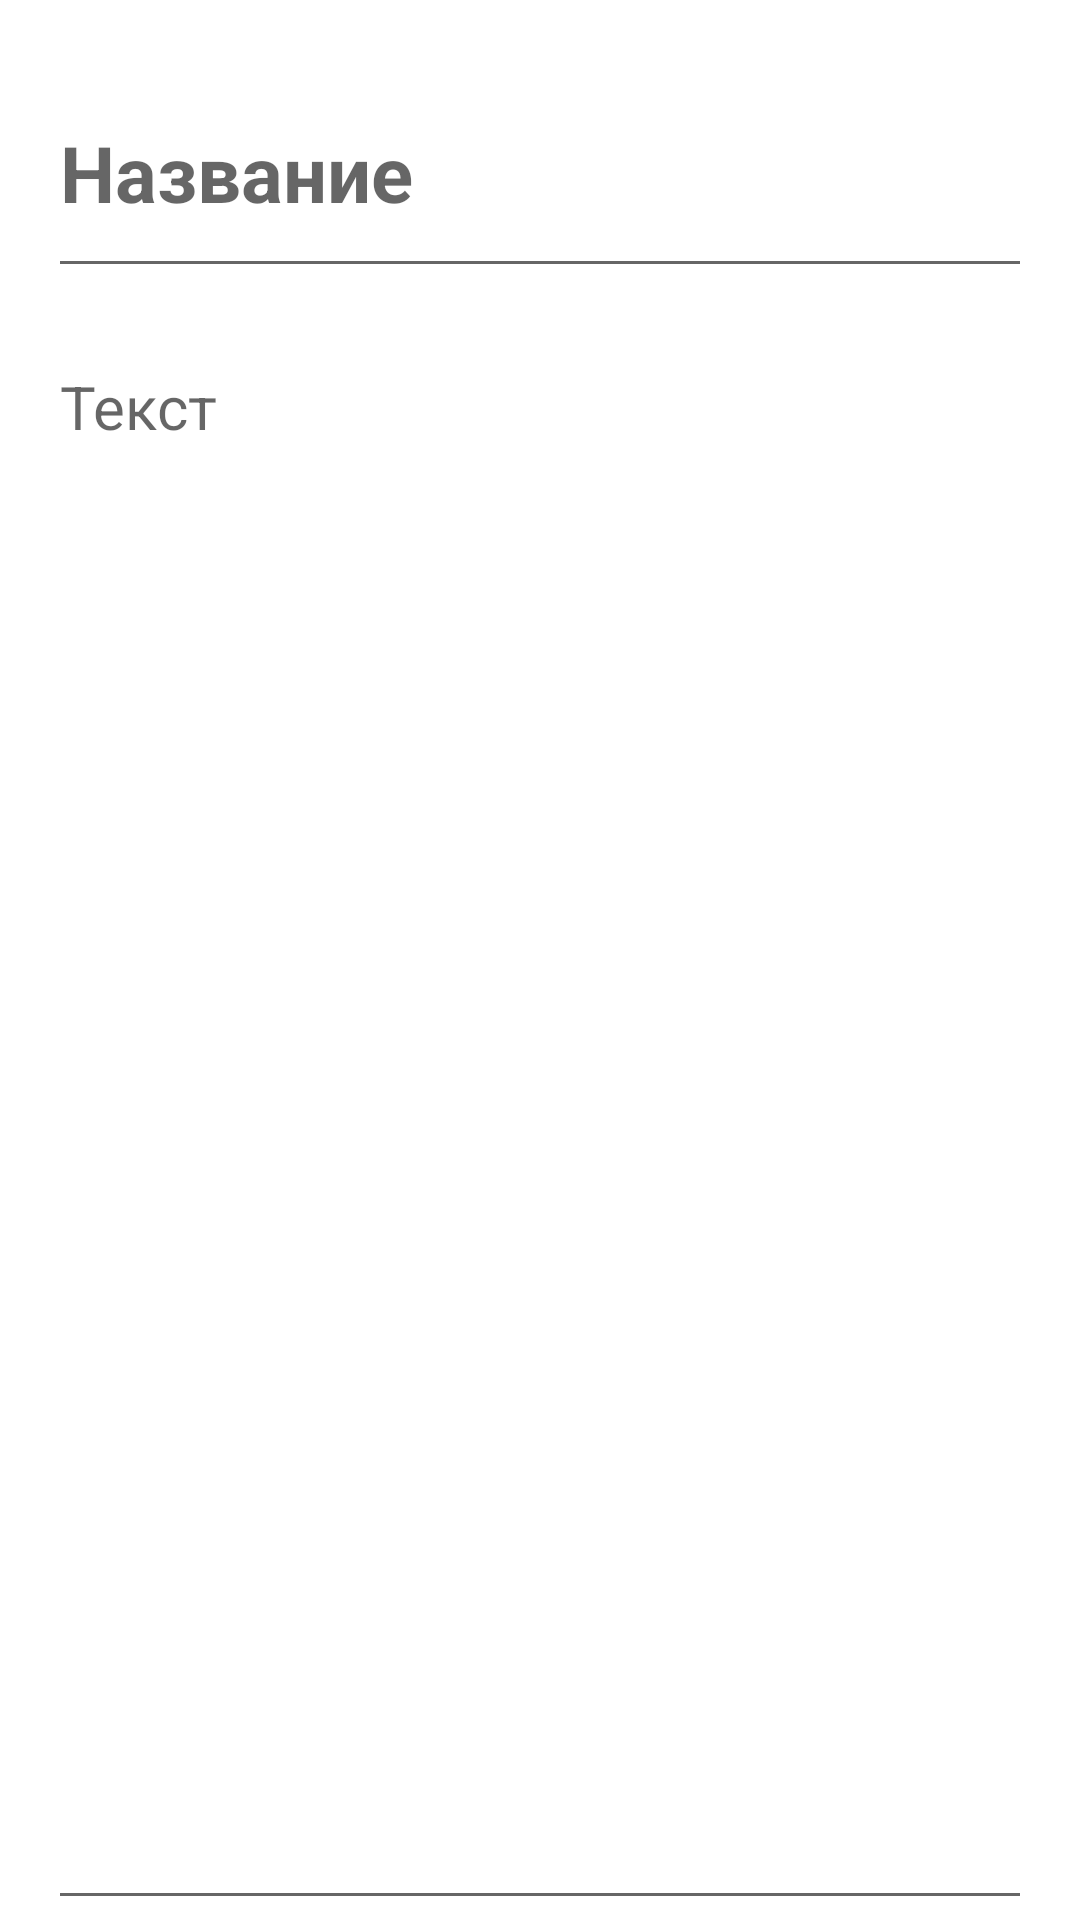

Here is an Android app screen rendered from its layout file. Give the layout XML and the strings, colors and styles it references.
<!-- AndroidManifest.xml: application theme Theme.Note -->
<!-- res/layout/activity_main.xml -->
<?xml version="1.0" encoding="utf-8"?>
<LinearLayout xmlns:android="http://schemas.android.com/apk/res/android"
    xmlns:app="http://schemas.android.com/apk/res-auto"
    xmlns:tools="http://schemas.android.com/tools"
    android:layout_width="match_parent"
    android:layout_height="match_parent"
    android:orientation="vertical"
    tools:context=".MainActivity">

    <EditText
        android:id="@+id/noteNameEditText"
        android:layout_width="match_parent"
        android:layout_height="@dimen/nameEditTextHeight"
        android:layout_margin="@dimen/editTextMargin"
        android:textSize="26sp"
        android:textStyle="bold"
        android:hint="@string/note_name"
        android:inputType="textCapSentences"
        android:autofillHints="noteName"/>

    <EditText
        android:id="@+id/noteTextEditText"
        android:layout_width="match_parent"
        android:layout_height="match_parent"
        android:layout_marginLeft="@dimen/editTextMargin"
        android:layout_marginStart="@dimen/editTextMargin"
        android:layout_marginRight="@dimen/editTextMargin"
        android:layout_marginEnd="@dimen/editTextMargin"
        android:gravity="top"
        android:textSize="20sp"
        android:hint="@string/note_text"
        android:inputType="textMultiLine"
        android:autofillHints="noteText"
        />

</LinearLayout>
<!-- resources referenced by this layout -->
<resources>
  <dimen name="editTextMargin">16dp</dimen>
  <dimen name="nameEditTextHeight">80dp</dimen>
  <string name="note_name">Название</string>
  <string name="note_text">Текст</string>
  <style name="Theme.Note" parent="Theme.MaterialComponents.DayNight.DarkActionBar">
          
          <item name="colorPrimary">@color/green_500</item>
          <item name="colorPrimaryVariant">@color/green_700</item>
          <item name="colorOnPrimary">@color/white</item>
          
          <item name="colorSecondary">@color/green_100</item>
          <item name="colorSecondaryVariant">@color/black</item>
          <item name="colorOnSecondary">@color/black</item>
          
          <item name="android:statusBarColor" tools:targetApi="l">?attr/colorPrimaryVariant</item>
          
  
      </style>
  <color name="green_500">#228751</color>
  <color name="green_700">#007536</color>
  <color name="white">#FFFFFFFF</color>
  <color name="green_100">#62DA9A</color>
  <color name="black">#FF000000</color>
</resources>
